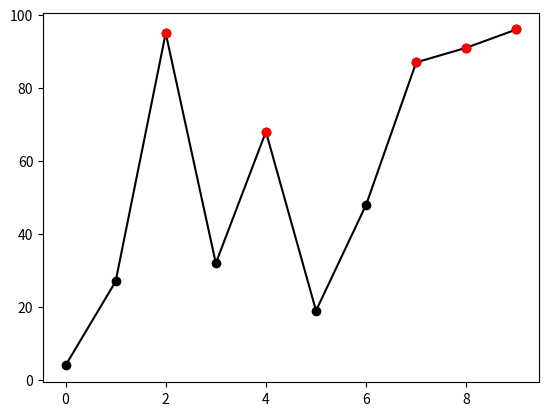

Write Python code to recreate this figure.
#!/usr/bin/env python3
# -*- coding: utf-8 -*-
import numpy as np
import random as rnd

# maybe you need to install matplotlib
# pip install matplotlib
import matplotlib.pyplot as plt 


def random_array(a: int, b: int, n: int):
    """
    Generate a one-dimensional NumPy array with 'n' random integers between 'a' and 'b'.

    Parameters
    ----------
    a : int
        Lower bound for random integers.
    b : int
        Upper bound for random integers.
    n : int
        Number of elements in the array.

    Returns
    -------
    random_array : numpy.ndarray
        One-dimensional array containing random integers.

    """
    #This line of Python code uses multiple assignment to exchange the values of variables a and b. 
    #This technique prevents the problem when a is greater than b by ensuring that a will always contain the smaller of the two values
    if a > b:
        a, b = b, a
      
    one_dimen_array = np.random.randint(a, b + 1, n, dtype='int32')
    return one_dimen_array


def element_mult(x: np.ndarray, y: np.ndarray):
    """
    Perform element-wise multiplication of two NumPy arrays.

    Parameters
    ----------
    x : numpy.ndarray
        First input array.
    y : numpy.ndarray
        Second input array.

    Returns
    -------
    result : numpy.ndarray or None
        Element-wise product of input arrays if they have the same length, otherwise None.

    """
    if  len(x) == len(y) :
      z = np.multiply(x,y)
      z = z.astype(x.dtype)
      return z
    else:
      return None

def find_max(x: np.ndarray):
    """
    Find the index of the maximum value in a one-dimensional NumPy array.

    Parameters
    ----------
    x : numpy.ndarray
        One-dimensional array.

    Returns
    -------
    max_index : int or None
        Index of the maximum value in the array or None if there are negative values.

    """
    # check for negative values
    if np.any(x < 0):
        return None
    
    # Index of max value
    last_max_index = 0
    
    # go through the elements of the array and find the index of the last maximum value
    for i in range(1, len(x)):
        if x[i] >= x[last_max_index]:
            last_max_index = i
    
    return last_max_index
  
def transpose(x: np.ndarray):
    """
    Transpose a two-dimensional NumPy array.

    Parameters
    ----------
    x : numpy.ndarray
        Two-dimensional array.

    Returns
    -------
    transposed_array : numpy.ndarray
        Transposed array.

    """
    # get shape of array x
    m, n = x.shape
    # Make new array of shape (n,m) with same type as array x 
    y = np.zeros((n, m), dtype=x.dtype)
        
    for i in range(m):
        for j in range(n):
            y[j,i] =x[i,j]
            
    return y

def is_square(x: np.ndarray):
    """
   Check if a NumPy array is a square matrix.

   Parameters
   ----------
   x : numpy.ndarray
       Input array.

   Returns
   -------
   is_square : bool
       True if the array is a square matrix, False otherwise.

   """

    shape = x.shape
    #1D check
    if len(shape) == 1 and shape[0] == 1:
            return True
    elif len(shape) < 2:
        return False
       
    # check that dimen. are equal
    for dim in shape:
        if dim != shape[0]:
            return False
    
    return True

def is_magic(x: np.ndarray):
    """
    Check if a NumPy array is a magic square.

    Parameters
    ----------
    x : numpy.ndarray
        Input array.

    Returns
    -------
    is_magic : bool or None
        True if the array is a magic square, False otherwise. None if the array has more or less than 2 dimensions or is not a square matrix.

    """
    shape = x.shape
    
    if len(shape) != 2 or shape[0] != shape[1]:
        return None
    
    # Counting the sums of rows and columns
    row_sums = np.sum(x, axis=1)
    col_sums = np.sum(x, axis=0)
    
    # Counting sums of diagonals
    diag1_sum = np.sum(np.diag(x))
    diag2_sum = np.sum(np.diag(np.fliplr(x)))
    
    # Checking the equality of all sums
    if not np.all(row_sums == row_sums[0]) or not np.all(col_sums == col_sums[0]):
        return False
    
    # Checking the equality of diagonal sums
    if not (diag1_sum == diag2_sum == row_sums[0]):
        return False

    return True
    
def main():
    """
    Main function
    """
    x = np.arange(10)
    
    try:
        # if your functions are working properly, you can implement changes in 
        # main() here
        
        y = random_array(0, 100, 10)
        
        #the np.mean(y) to find the average value of the array y
        mean_value = np.mean(y)
        #determine the points that are above the average value
        above_mean = y > mean_value
        
        # Plotting a graph with black dots and lines
        #plotting using the plot.plot function. In this case, these are black dots with lines connecting them. x is an array of values along the X axis, y is an array of values along the Y axis, 'ko-' is the formatting of the graph: 'k' means black, 'o' means that the points will be displayed in circles, and '-' means that a line will be drawn between the points.
        plt.plot(x, y, 'ko-')
        
        # highlight in red the points that are above the average value
        #the dots will be red ('ro').  x[above_mean] and y[above_mean] to pass only those points that match the above_mean condition
        plt.plot(x[above_mean], y[above_mean], 'ro')
   
    except:
        
        # if your functions are not working properly, you can implement changes
        # in main() here:
            
        y = np.arange(100).reshape((4,25)).T.flatten()[0:10]
        imax = 7
        
        mean_value = np.mean(y)
        above_mean = y > mean_value

        plt.plot(x, y, 'ko-')
        
        plt.plot(x[above_mean], y[above_mean], 'ro')
            
    
    # Example of magic matrix
    x = np.array([[2,7,6],[9,5,1],[4,3,8]])        
    print(x)
    
    return None
    

# The main body of your program should only call the main() function like this:
if __name__=="__main__":    
    main()
    
    
